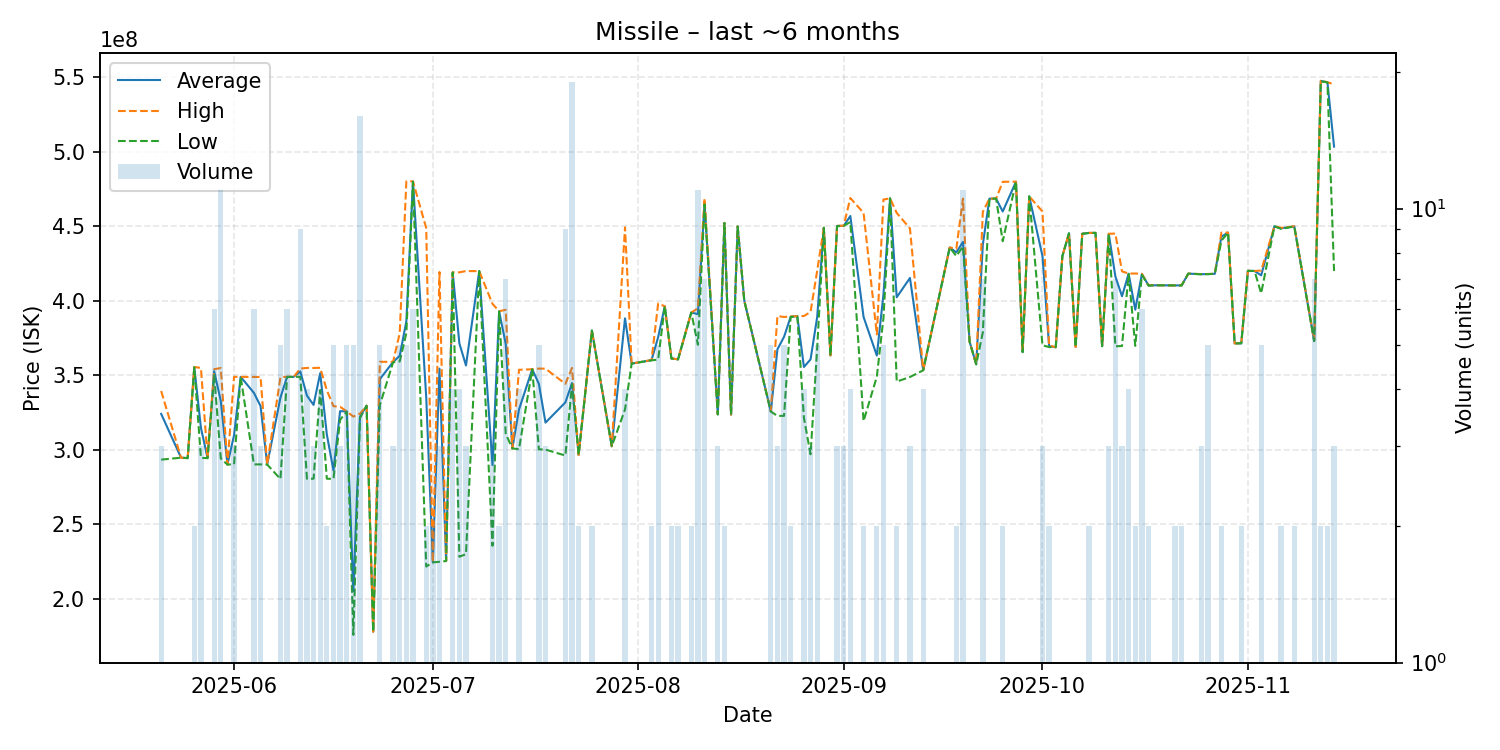

Data behind this chart, as committed beside it:
date, average, highest, lowest, order_count, volume
2025-05-21, 324033333, 339400000, 293300000, 3, 3
2025-05-24, 294600000, 294600000, 294600000, 1, 1
2025-05-25, 294300000, 294300000, 294300000, 1, 1
2025-05-26, 355400000, 355500000, 355300000, 2, 2
2025-05-27, 314633333, 354900000, 294500000, 3, 3
2025-05-28, 294300000, 294300000, 294300000, 1, 1
2025-05-29, 352683333, 354050000, 349950000, 5, 6
2025-05-30, 332627273, 354800000, 294050000, 10, 11
2025-05-31, 290000000, 290000000, 290000000, 1, 1
2025-06-01, 309700000, 348900000, 290100000, 3, 3
2025-06-02, 348900000, 348900000, 348900000, 1, 1
2025-06-04, 338133333, 348800000, 290100000, 6, 6
2025-06-05, 329266667, 348850000, 290100000, 3, 3
2025-06-06, 290000000, 290000000, 290000000, 1, 1
2025-06-08, 334960000, 348650000, 280300000, 5, 5
2025-06-09, 348900000, 349000000, 348800000, 6, 6
2025-06-10, 348900000, 348900000, 348900000, 1, 1
2025-06-11, 352511111, 354450000, 348900000, 7, 9
2025-06-12, 336250000, 354900000, 280400000, 3, 4
2025-06-13, 330066667, 354850000, 280500000, 3, 3
2025-06-14, 351350000, 355000000, 340000000, 4, 4
2025-06-15, 310200000, 339900000, 280500000, 2, 2
2025-06-16, 286080000, 329200000, 280350000, 5, 5
2025-06-17, 325866667, 328800000, 320000000, 3, 3
2025-06-18, 325680000, 325700000, 325600000, 3, 5
2025-06-19, 204940000, 322200000, 175600000, 5, 5
2025-06-20, 322068750, 324150000, 321200000, 10, 16
2025-06-21, 329500000, 329500000, 329500000, 1, 1
2025-06-22, 177700000, 177700000, 177700000, 1, 1
2025-06-23, 347360000, 359000000, 329900000, 5, 5
2025-06-25, 358900000, 359000000, 358700000, 3, 3
2025-06-26, 363040000, 378200000, 359250000, 4, 5
2025-06-27, 386160000, 480200000, 378200000, 4, 5
2025-06-28, 480066667, 480200000, 480000000, 4, 6
2025-06-30, 335150000, 448800000, 221500000, 2, 2
2025-07-01, 224350000, 224400000, 224300000, 2, 2
2025-07-02, 354433333, 419300000, 224700000, 3, 3
2025-07-03, 225200000, 225200000, 225200000, 1, 1
2025-07-04, 419050000, 419100000, 419000000, 3, 4
2025-07-05, 371375000, 419100000, 228100000, 4, 4
2025-07-06, 356566667, 419950000, 229800000, 3, 3
2025-07-08, 419900000, 419900000, 419900000, 1, 1
2025-07-10, 289600000, 397900000, 235450000, 3, 3
2025-07-11, 392900000, 393000000, 392800000, 2, 2
2025-07-12, 370957143, 393900000, 310600000, 7, 7
2025-07-13, 300800000, 300800000, 300800000, 1, 1
2025-07-14, 327000000, 353650000, 300350000, 4, 4
2025-07-16, 354000000, 354000000, 354000000, 1, 1
2025-07-17, 344180000, 354450000, 300200000, 5, 5
2025-07-18, 318166667, 354400000, 300050000, 3, 3
2025-07-21, 331744444, 344200000, 296050000, 8, 9
2025-07-22, 344721053, 354900000, 343950000, 16, 19
2025-07-23, 296500000, 296500000, 296500000, 1, 2
2025-07-25, 380000000, 380000000, 380000000, 2, 2
2025-07-28, 302300000, 302300000, 302300000, 1, 1
2025-07-30, 388175000, 449350000, 327000000, 4, 4
2025-07-31, 357800000, 357800000, 357800000, 1, 1
2025-08-03, 360100000, 360200000, 360000000, 2, 2
2025-08-04, 375540000, 398200000, 360500000, 5, 5
2025-08-05, 396300000, 396300000, 396300000, 1, 1
... 81 more rows
